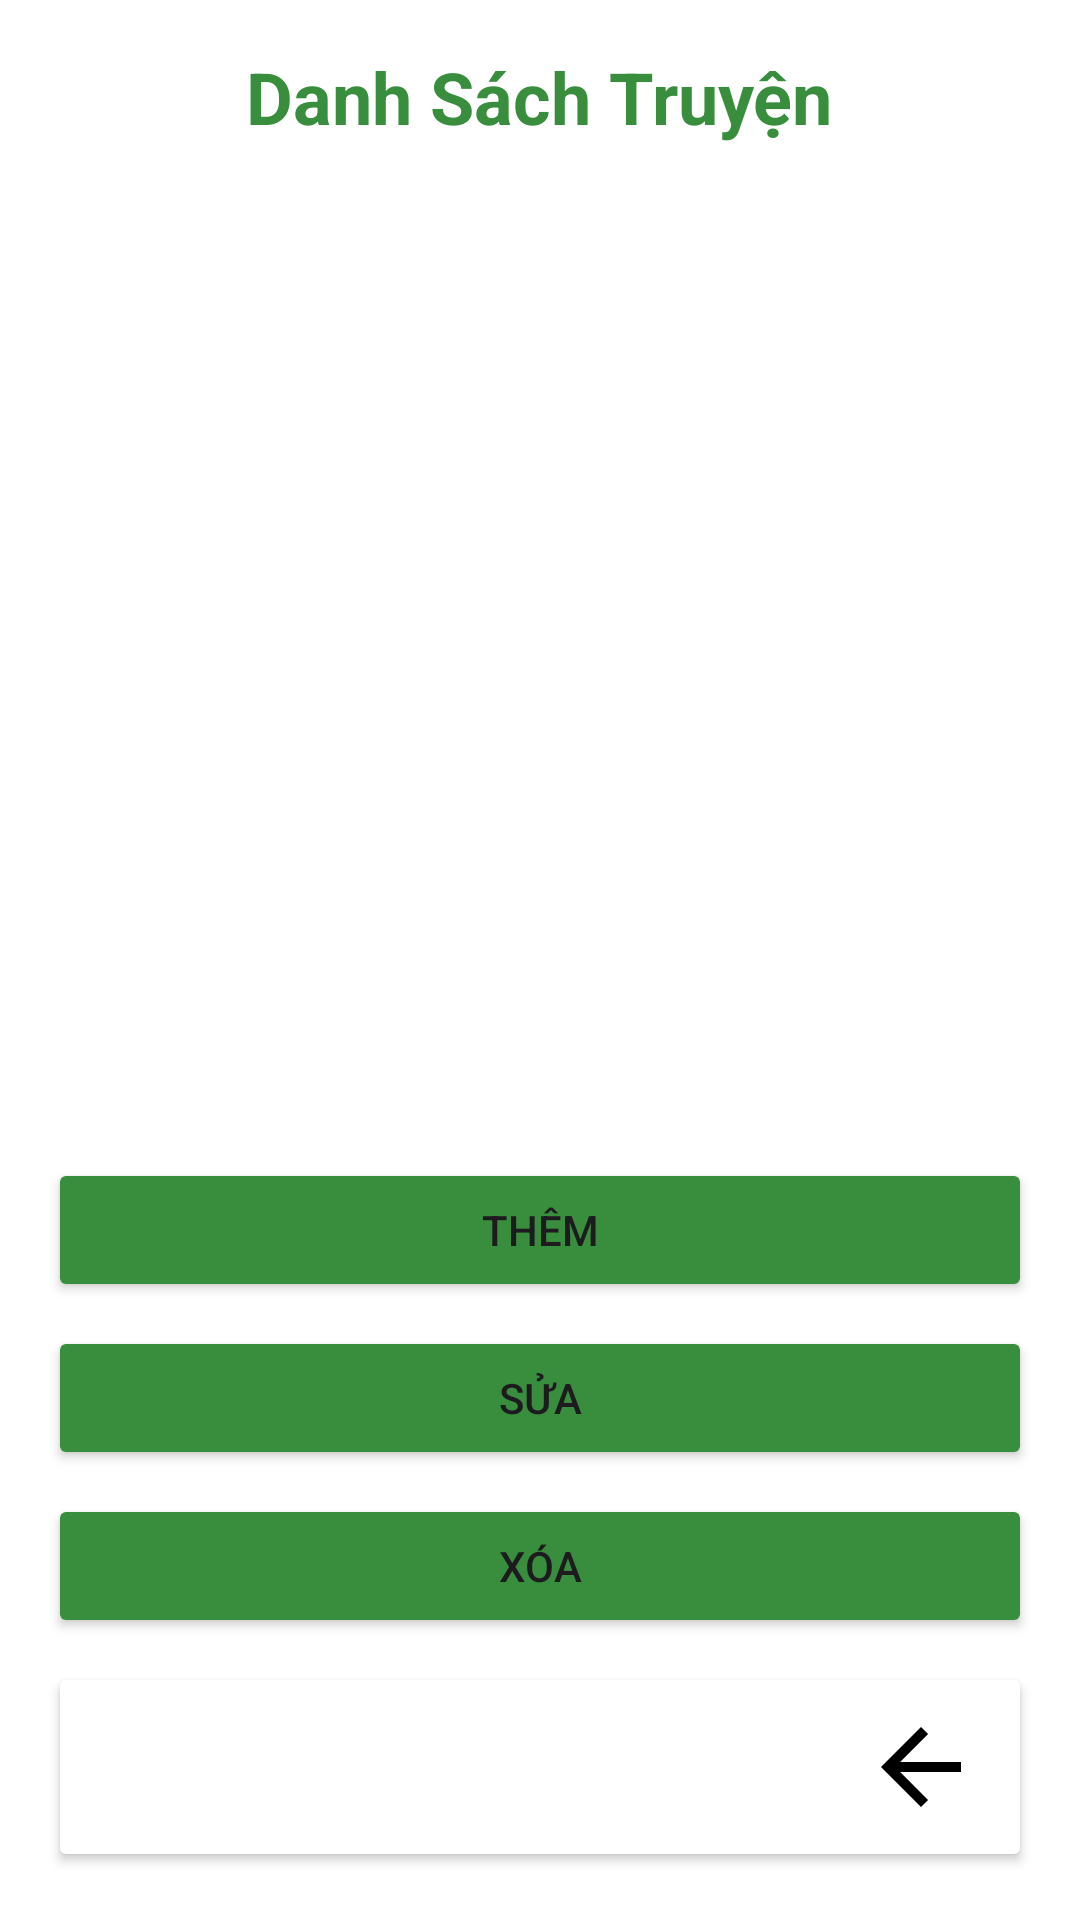

This screen was rendered from an Android layout file. Write that file and the resources it references.
<!-- AndroidManifest.xml: application theme Theme.Group04_ReadBookOnline -->
<!-- res/layout/activity_xemtruyen.xml -->
<?xml version="1.0" encoding="utf-8"?>
<LinearLayout
    xmlns:android="http://schemas.android.com/apk/res/android"
    android:layout_width="match_parent"
    android:layout_height="match_parent"
    android:orientation="vertical"
    android:padding="16dp"
    android:background="@color/white">

    <TextView
        android:layout_width="wrap_content"
        android:layout_height="wrap_content"
        android:text="Danh Sách Truyện"
        android:layout_gravity="center"
        android:textSize="24sp"
        android:textStyle="bold"
        android:layout_marginBottom="16dp"
        android:textColor="@color/green"/>

    <ListView
        android:id="@+id/listViewProducts"
        android:layout_width="match_parent"
        android:layout_height="0dp"
        android:layout_weight="1"
        android:divider="@color/black"
        android:dividerHeight="1dp"
        android:layout_marginBottom="16dp"
        android:choiceMode="singleChoice">
    </ListView>

    <LinearLayout
        android:layout_width="match_parent"
        android:layout_height="wrap_content"
        android:orientation="vertical"
        android:gravity="center">

        <Button
            android:id="@+id/btnThemSP"
            android:layout_width="match_parent"
            android:layout_height="wrap_content"
            android:layout_marginBottom="8dp"
            android:gravity="center"
            android:backgroundTint="@color/green"
            android:text="Thêm" />

        <Button
            android:id="@+id/btnChangeSP"
            android:layout_width="match_parent"
            android:layout_height="wrap_content"
            android:layout_marginBottom="8dp"
            android:text="Sửa"
            android:gravity="center"
            android:backgroundTint="@color/green"/>

        <Button
            android:id="@+id/btnDeleteSP"
            android:layout_width="match_parent"
            android:layout_height="wrap_content"
            android:layout_marginBottom="8dp"
            android:backgroundTint="@color/green"
            android:gravity="center"
            android:text="Xóa" />

        <Button
            android:id="@+id/btnBack"
            android:layout_width="match_parent"
            android:layout_height="wrap_content"
            android:backgroundTint="@color/white"
            android:drawableRight="@drawable/ic_launcher_return"
            android:drawableTint="@color/black"
            android:gravity="center"
            android:text="" />
    </LinearLayout>
</LinearLayout>
<!-- resources referenced by this layout -->
<resources>
  <color name="black">#000000</color>
  <color name="green">#388E3C</color>
  <color name="white">#FFFFFF</color>
  <!-- drawable ic_launcher_return (drawable) -->
  <vector xmlns:android="http://schemas.android.com/apk/res/android"
      android:width="50dp"
      android:height="50dp"
      android:viewportWidth="24"
      android:viewportHeight="24"
      android:tint="#000000"
      android:autoMirrored="true">
    <group android:scaleX="0.8"
        android:scaleY="0.8"
        android:translateX="2.4"
        android:translateY="2.4">
      <path
          android:fillColor="@android:color/white"
          android:pathData="M20,11H7.83l5.59,-5.59L12,4l-8,8 8,8 1.41,-1.41L7.83,13H20v-2z"/>
    </group>
  </vector>
  <style name="Theme.Group04_ReadBookOnline" parent="Base.Theme.Group04_ReadBookOnline" />
  <style name="Base.Theme.Group04_ReadBookOnline" parent="Theme.Material3.DayNight.NoActionBar">
          
          
      </style>
</resources>
